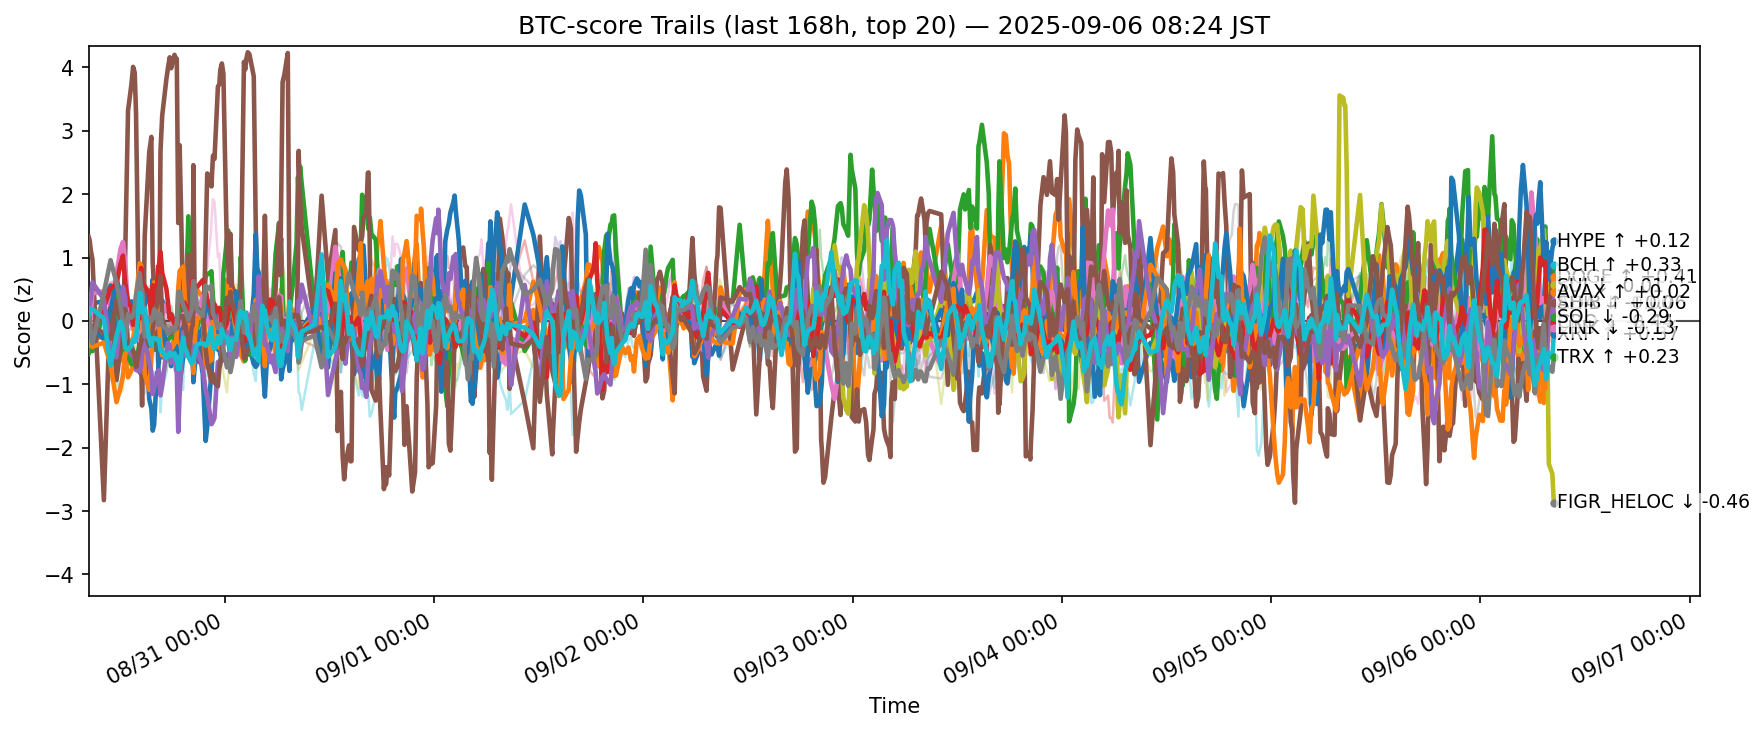

The table this chart was drawn from, first rows:
ts, side, symbol, score
2025-08-29 23:25:00.843196+00:00, btc, ADA, 0.2245
2025-08-29 23:25:00.843196+00:00, btc, AVAX, -0.2833
2025-08-29 23:25:00.843196+00:00, btc, BCH, -0.5178
2025-08-29 23:25:00.843196+00:00, btc, BNB, 0.2377
2025-08-29 23:25:00.843196+00:00, btc, BTC, -0.1507
2025-08-29 23:25:00.843196+00:00, btc, CRO, 1.324
2025-08-29 23:25:00.843196+00:00, btc, DOGE, -0.1484
2025-08-29 23:25:00.843196+00:00, btc, ETH, -0.009453
2025-08-29 23:25:00.843196+00:00, btc, HBAR, 0.05041
2025-08-29 23:25:00.843196+00:00, btc, HYPE, 0.06824
2025-08-29 23:25:00.843196+00:00, btc, LINK, -0.3862
2025-08-29 23:25:00.843196+00:00, btc, LTC, -0.08908
2025-08-29 23:25:00.843196+00:00, btc, SHIB, -0.1568
2025-08-29 23:25:00.843196+00:00, btc, SOL, 0.3101
2025-08-29 23:25:00.843196+00:00, btc, SUI, -0.1209
2025-08-29 23:25:00.843196+00:00, btc, TON, -0.1464
2025-08-29 23:25:00.843196+00:00, btc, TRX, 0.07345
2025-08-29 23:25:00.843196+00:00, btc, UNI, -0.1522
2025-08-29 23:25:00.843196+00:00, btc, XLM, -0.2673
2025-08-29 23:25:00.843196+00:00, btc, XRP, 0.08426
2025-08-29 23:31:12.182915+00:00, btc, ADA, 0.3301
2025-08-29 23:31:12.182915+00:00, btc, AVAX, -0.2094
2025-08-29 23:31:12.182915+00:00, btc, BCH, -0.4845
2025-08-29 23:31:12.182915+00:00, btc, BNB, 0.3908
2025-08-29 23:31:12.182915+00:00, btc, BTC, -0.1167
2025-08-29 23:31:12.182915+00:00, btc, CRO, 1.28
2025-08-29 23:31:12.182915+00:00, btc, DOGE, -0.1346
2025-08-29 23:31:12.182915+00:00, btc, ETH, -0.1421
2025-08-29 23:31:12.182915+00:00, btc, HBAR, 0.08739
2025-08-29 23:31:12.182915+00:00, btc, HYPE, -0.1089
2025-08-29 23:31:12.182915+00:00, btc, LINK, -0.3181
2025-08-29 23:31:12.182915+00:00, btc, LTC, -0.2038
2025-08-29 23:31:12.182915+00:00, btc, SHIB, -0.2012
2025-08-29 23:31:12.182915+00:00, btc, SOL, 0.2564
2025-08-29 23:31:12.182915+00:00, btc, SUI, -0.2309
2025-08-29 23:31:12.182915+00:00, btc, TON, -0.1659
2025-08-29 23:31:12.182915+00:00, btc, TRX, 0.07415
2025-08-29 23:31:12.182915+00:00, btc, UNI, -0.09629
2025-08-29 23:31:12.182915+00:00, btc, XLM, -0.1984
2025-08-29 23:31:12.182915+00:00, btc, XRP, 0.1363
2025-08-29 23:39:35.684245+00:00, btc, ADA, 0.3
2025-08-29 23:39:35.684245+00:00, btc, AVAX, -0.1701
2025-08-29 23:39:35.684245+00:00, btc, BCH, -0.4341
2025-08-29 23:39:35.684245+00:00, btc, BNB, 0.2994
2025-08-29 23:39:35.684245+00:00, btc, BTC, -0.187
2025-08-29 23:39:35.684245+00:00, btc, CRO, 1.116
2025-08-29 23:39:35.684245+00:00, btc, DOGE, 0.08645
2025-08-29 23:39:35.684245+00:00, btc, ETH, 0.08668
2025-08-29 23:39:35.684245+00:00, btc, HBAR, 0.2751
2025-08-29 23:39:35.684245+00:00, btc, HYPE, -0.1187
2025-08-29 23:39:35.684245+00:00, btc, LINK, -0.2405
2025-08-29 23:39:35.684245+00:00, btc, LTC, -0.3186
2025-08-29 23:39:35.684245+00:00, btc, SHIB, -0.2533
2025-08-29 23:39:35.684245+00:00, btc, SOL, 0.3422
2025-08-29 23:39:35.684245+00:00, btc, SUI, -0.2098
2025-08-29 23:39:35.684245+00:00, btc, TON, -0.3397
2025-08-29 23:39:35.684245+00:00, btc, TRX, -0.2238
2025-08-29 23:39:35.684245+00:00, btc, UNI, -0.1547
2025-08-29 23:39:35.684245+00:00, btc, XLM, -0.1003
2025-08-29 23:39:35.684245+00:00, btc, XRP, 0.1893
... 12,560 more rows
